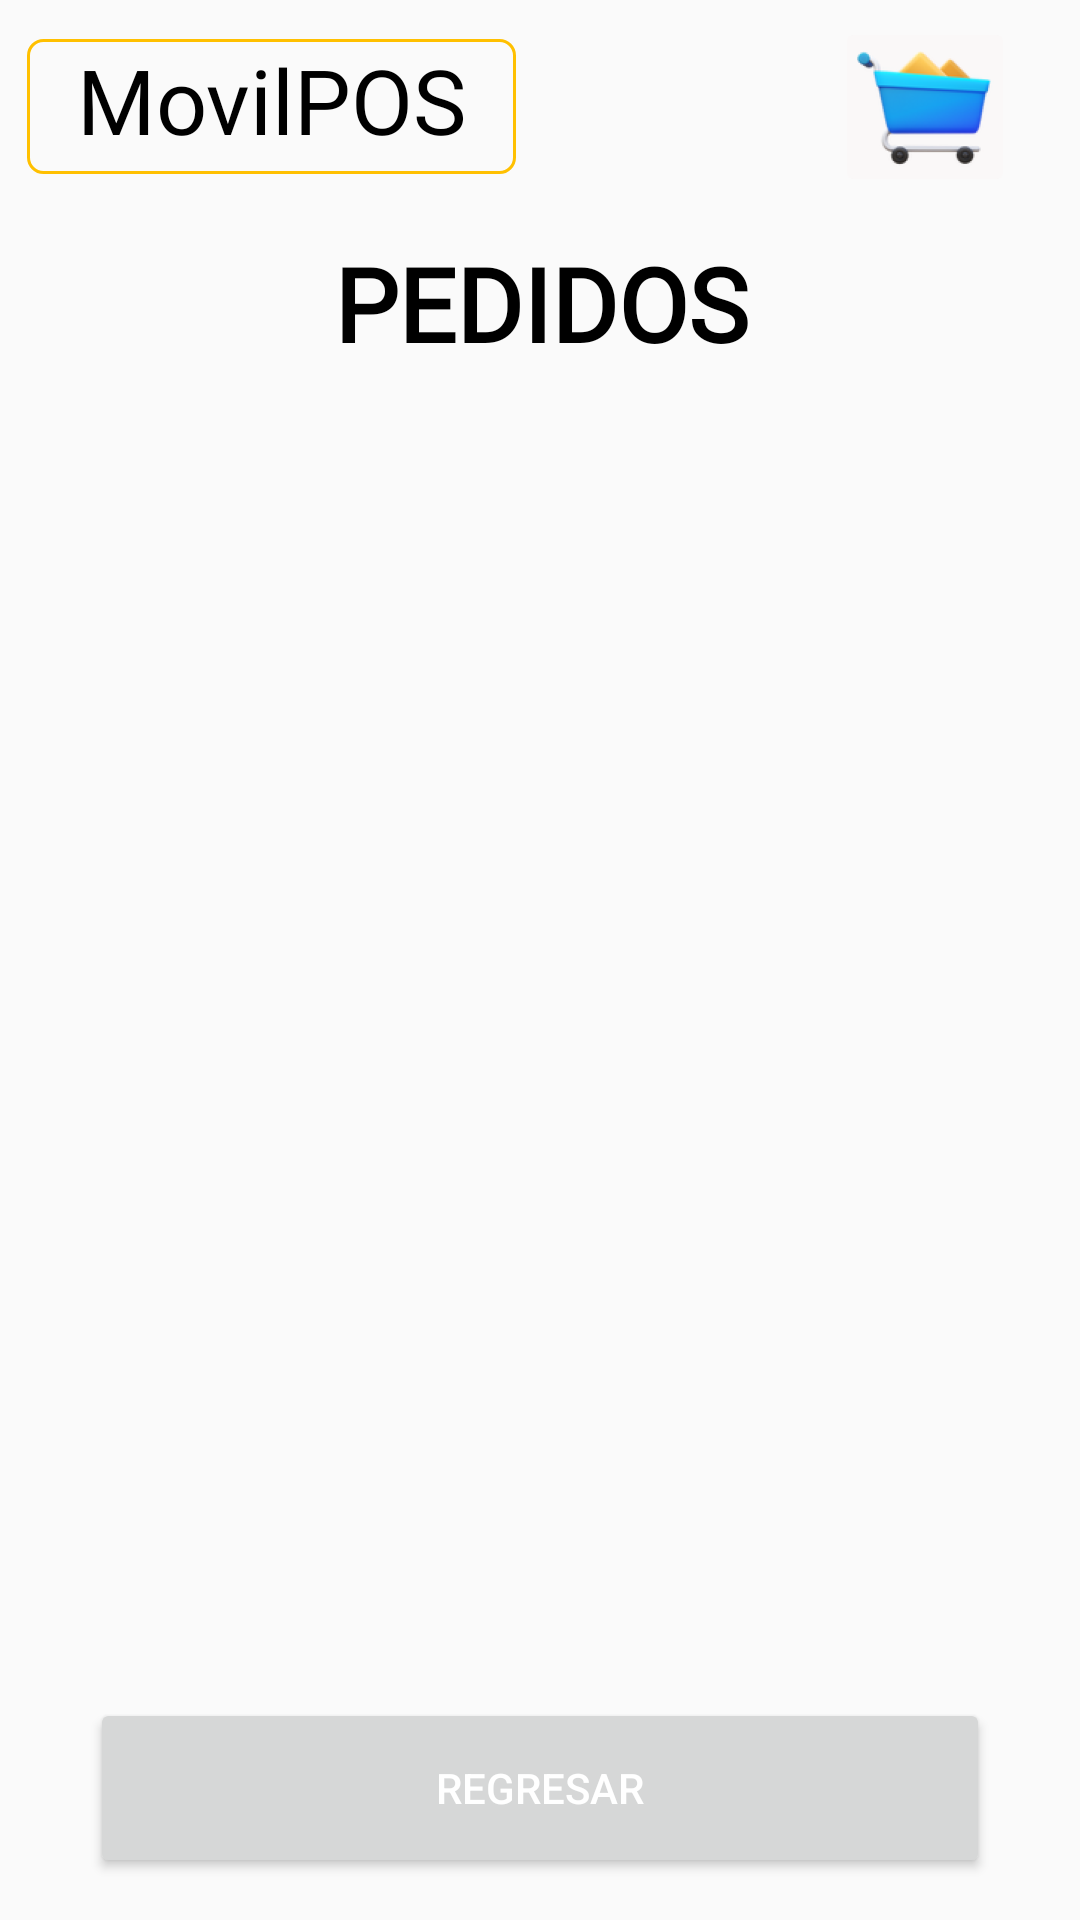

Here is an Android app screen rendered from its layout file. Give the layout XML and the strings, colors and styles it references.
<!-- AndroidManifest.xml: application theme Theme.ProyectoMovilPOS -->
<!-- res/layout/activity_cpedidos.xml -->
<?xml version="1.0" encoding="utf-8"?>
<androidx.constraintlayout.widget.ConstraintLayout xmlns:android="http://schemas.android.com/apk/res/android"
    xmlns:app="http://schemas.android.com/apk/res-auto"
    xmlns:tools="http://schemas.android.com/tools"
    android:id="@+id/main"
    android:layout_width="match_parent"
    android:layout_height="match_parent"
    tools:context=".cPedidos">

    <TextView
        android:id="@+id/TituloPedidosMovilPOS"
        android:layout_width="163dp"
        android:layout_height="45dp"
        android:background="@drawable/custom_logo"
        android:fontFamily="@font/lexend"
        android:text="@string/nombreapp"
        android:textAlignment="center"
        android:textColor="#000000"
        android:textSize="30sp"
        app:layout_constraintBottom_toBottomOf="parent"
        app:layout_constraintEnd_toEndOf="parent"
        app:layout_constraintHorizontal_bias="0.045"
        app:layout_constraintStart_toStartOf="parent"
        app:layout_constraintTop_toTopOf="parent"
        app:layout_constraintVertical_bias="0.022" />

    <Button
        android:id="@+id/btnBack08"
        android:layout_width="0dp"
        android:layout_height="60dp"
        android:layout_marginStart="30dp"
        android:layout_marginEnd="30dp"
        android:text="Regresar"
        android:textColor="#FFFFFF"
        app:layout_constraintBottom_toBottomOf="parent"
        app:layout_constraintEnd_toEndOf="parent"
        app:layout_constraintHorizontal_bias="0.0"
        app:layout_constraintStart_toStartOf="parent"
        app:layout_constraintTop_toTopOf="parent"
        app:layout_constraintVertical_bias="0.976" />

    <androidx.recyclerview.widget.RecyclerView
        android:id="@+id/mRecyclerView"
        android:layout_width="0dp"
        android:layout_height="0dp"
        android:layout_marginTop="10dp"
        android:layout_marginBottom="10dp"
        app:layout_constraintBottom_toTopOf="@+id/btnBack08"
        app:layout_constraintEnd_toEndOf="parent"
        app:layout_constraintStart_toStartOf="parent"
        app:layout_constraintTop_toBottomOf="@+id/tvControl_01" />

    <TextView
        android:id="@+id/tvControl_01"
        android:layout_width="365dp"
        android:layout_height="49dp"
        android:background="@drawable/custom_textview_nombre_gris"
        android:fontFamily="@font/lexend_medium"
        android:text="PEDIDOS"
        android:textAlignment="center"
        android:textColor="#000000"
        android:textSize="34sp"
        android:textStyle="bold"
        app:layout_constraintBottom_toBottomOf="parent"
        app:layout_constraintEnd_toEndOf="parent"
        app:layout_constraintHorizontal_bias="0.498"
        app:layout_constraintStart_toStartOf="parent"
        app:layout_constraintTop_toBottomOf="@+id/TituloPedidosMovilPOS"
        app:layout_constraintVertical_bias="0.038" />

    <ImageButton
        android:id="@+id/imageBtnCarrito_01"
        android:layout_width="60dp"
        android:layout_height="60dp"
        android:backgroundTint="#FAF8F8"
        app:layout_constraintBottom_toBottomOf="parent"
        app:layout_constraintEnd_toEndOf="parent"
        app:layout_constraintHorizontal_bias="0.83"
        app:layout_constraintStart_toEndOf="@+id/TituloPedidosMovilPOS"
        app:layout_constraintTop_toTopOf="parent"
        app:layout_constraintVertical_bias="0.01"
        app:srcCompat="@mipmap/ic_carrito_copras" />

</androidx.constraintlayout.widget.ConstraintLayout>
<!-- resources referenced by this layout -->
<resources>
  <!-- drawable custom_logo (drawable) -->
  <?xml version="1.0" encoding="utf-8"?>
  <shape xmlns:android="http://schemas.android.com/apk/res/android">
  
      <corners android:radius="5dp"/>
      <stroke android:width="1dp" android:color="@color/yellow"/>
  
  </shape>
  <!-- mipmap ic_carrito_copras: webp bitmap (mipmap-hdpi, 4504 bytes) -->
  <string name="nombreapp">MovilPOS</string>
  <style name="Theme.ProyectoMovilPOS" parent="Base.Theme.ProyectoMovilPOS" />
  <color name="yellow">#FFC000</color>
  <style name="Base.Theme.ProyectoMovilPOS" parent="Theme.AppCompat.Light.NoActionBar">
          
          
      </style>
</resources>
